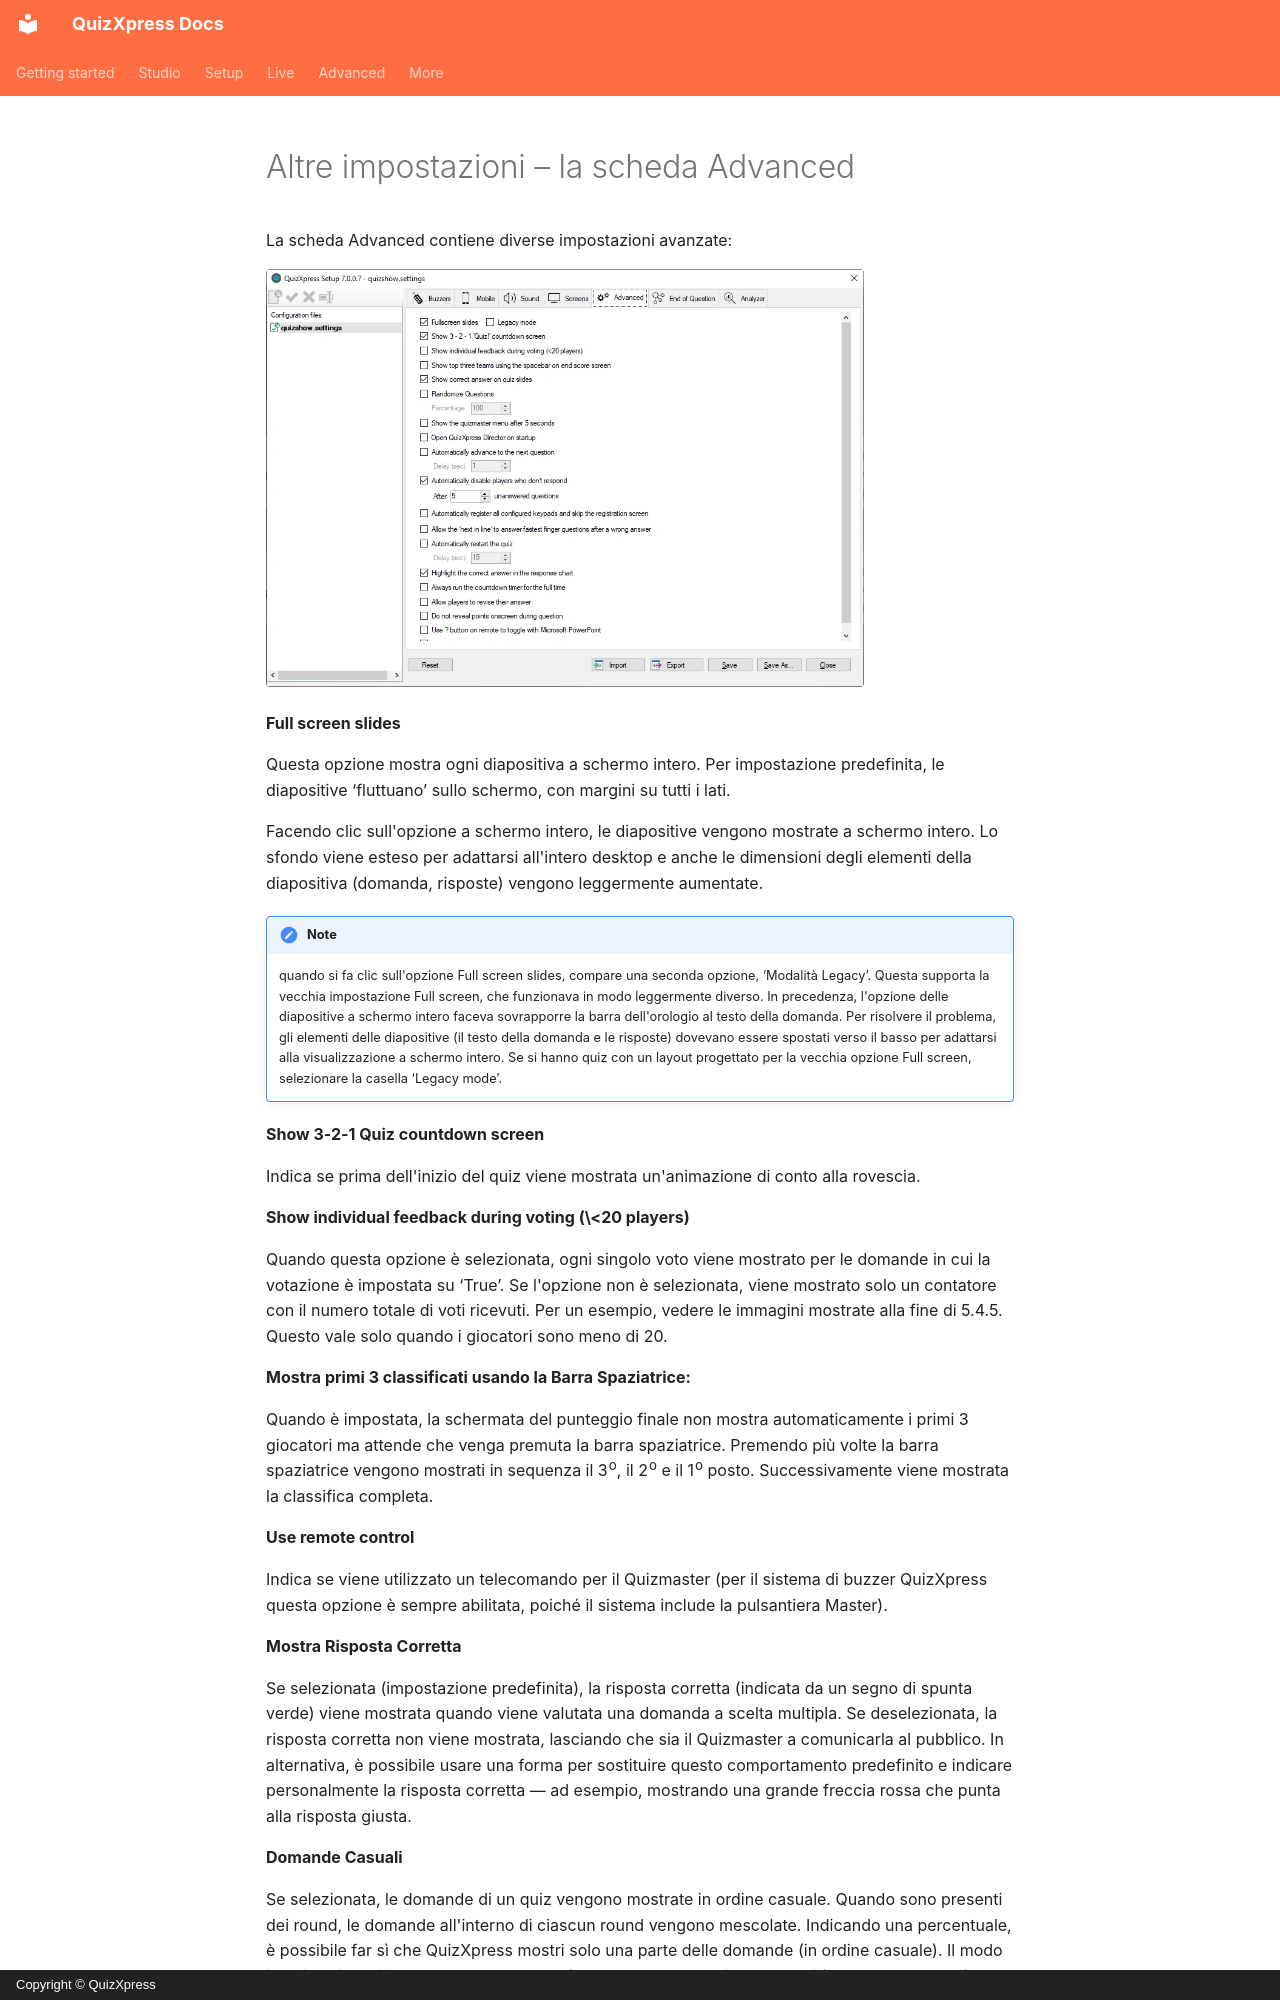

repository: gameshowcrew/quizxpress-docs · page: setup/other-settings-the-advanced-tab-page.it/index.html · generator: mkdocs · copyright: Copyright © QuizXpress

# Altre impostazioni – la scheda Advanced

La scheda Advanced contiene diverse impostazioni avanzate:

![](../assets/images/image344.webp){ width="598" loading=lazy }

**Full screen slides**

Questa opzione mostra ogni diapositiva a schermo intero. Per impostazione predefinita, le diapositive ‘fluttuano’ sullo schermo, con margini su tutti i lati.

Facendo clic sull'opzione a schermo intero, le diapositive vengono mostrate a schermo intero. Lo sfondo viene esteso per adattarsi all'intero desktop e anche le dimensioni degli elementi della diapositiva (domanda, risposte) vengono leggermente aumentate.

!!! note

    quando si fa clic sull'opzione Full screen slides, compare una seconda opzione, ‘Modalità Legacy’. Questa supporta la vecchia impostazione Full screen, che funzionava in modo leggermente diverso. In precedenza, l'opzione delle diapositive a schermo intero faceva sovrapporre la barra dell'orologio al testo della domanda. Per risolvere il problema, gli elementi delle diapositive (il testo della domanda e le risposte) dovevano essere spostati verso il basso per adattarsi alla visualizzazione a schermo intero. Se si hanno quiz con un layout progettato per la vecchia opzione Full screen, selezionare la casella ‘Legacy mode’.

**Show 3-2-1 Quiz countdown screen**

Indica se prima dell'inizio del quiz viene mostrata un'animazione di conto alla rovescia.

**Show individual feedback during voting (\<20 players)**

Quando questa opzione è selezionata, ogni singolo voto viene mostrato per le domande in cui la votazione è impostata su ‘True’. Se l'opzione non è selezionata, viene mostrato solo un contatore con il numero totale di voti ricevuti. Per un esempio, vedere le immagini mostrate alla fine di 5.4.5. Questo vale solo quando i giocatori sono meno di 20.

**Mostra primi 3 classificati usando la Barra Spaziatrice:**

Quando è impostata, la schermata del punteggio finale non mostra automaticamente i primi 3 giocatori ma attende che venga premuta la barra spaziatrice. Premendo più volte la barra spaziatrice vengono mostrati in sequenza il 3<sup>o</sup>, il 2<sup>o</sup> e il 1<sup>o</sup> posto. Successivamente viene mostrata la classifica completa.

**Use remote control**

Indica se viene utilizzato un telecomando per il Quizmaster (per il sistema di buzzer QuizXpress questa opzione è sempre abilitata, poiché il sistema include la pulsantiera Master).

**Mostra Risposta Corretta**

Se selezionata (impostazione predefinita), la risposta corretta (indicata da un segno di spunta verde) viene mostrata quando viene valutata una domanda a scelta multipla. Se deselezionata, la risposta corretta non viene mostrata, lasciando che sia il Quizmaster a comunicarla al pubblico. In alternativa, è possibile usare una forma per sostituire questo comportamento predefinito e indicare personalmente la risposta corretta — ad esempio, mostrando una grande freccia rossa che punta alla risposta giusta.

**Domande Casuali**

Se selezionata, le domande di un quiz vengono mostrate in ordine casuale. Quando sono presenti dei round, le domande all'interno di ciascun round vengono mescolate. Indicando una percentuale, è possibile far sì che QuizXpress mostri solo una parte delle domande (in ordine casuale). Il modo in cui le diapositive vengono mescolate è controllato dall'opzione ‘Modalità Mescola’, che può essere impostata per ogni diapositiva.

** Show Quizmaster Hints**

Durante l'esecuzione di un game show in QuizXpress Live sono disponibili più comandi nelle diverse fasi — ad esempio, mostrare grafici, passare alla diapositiva successiva, mostrare le panoramiche dei punteggi o giudicare le domande. Tutti questi comandi hanno scorciatoie da tastiera (oppure possono essere azionati con un telecomando per il Quizmaster).
